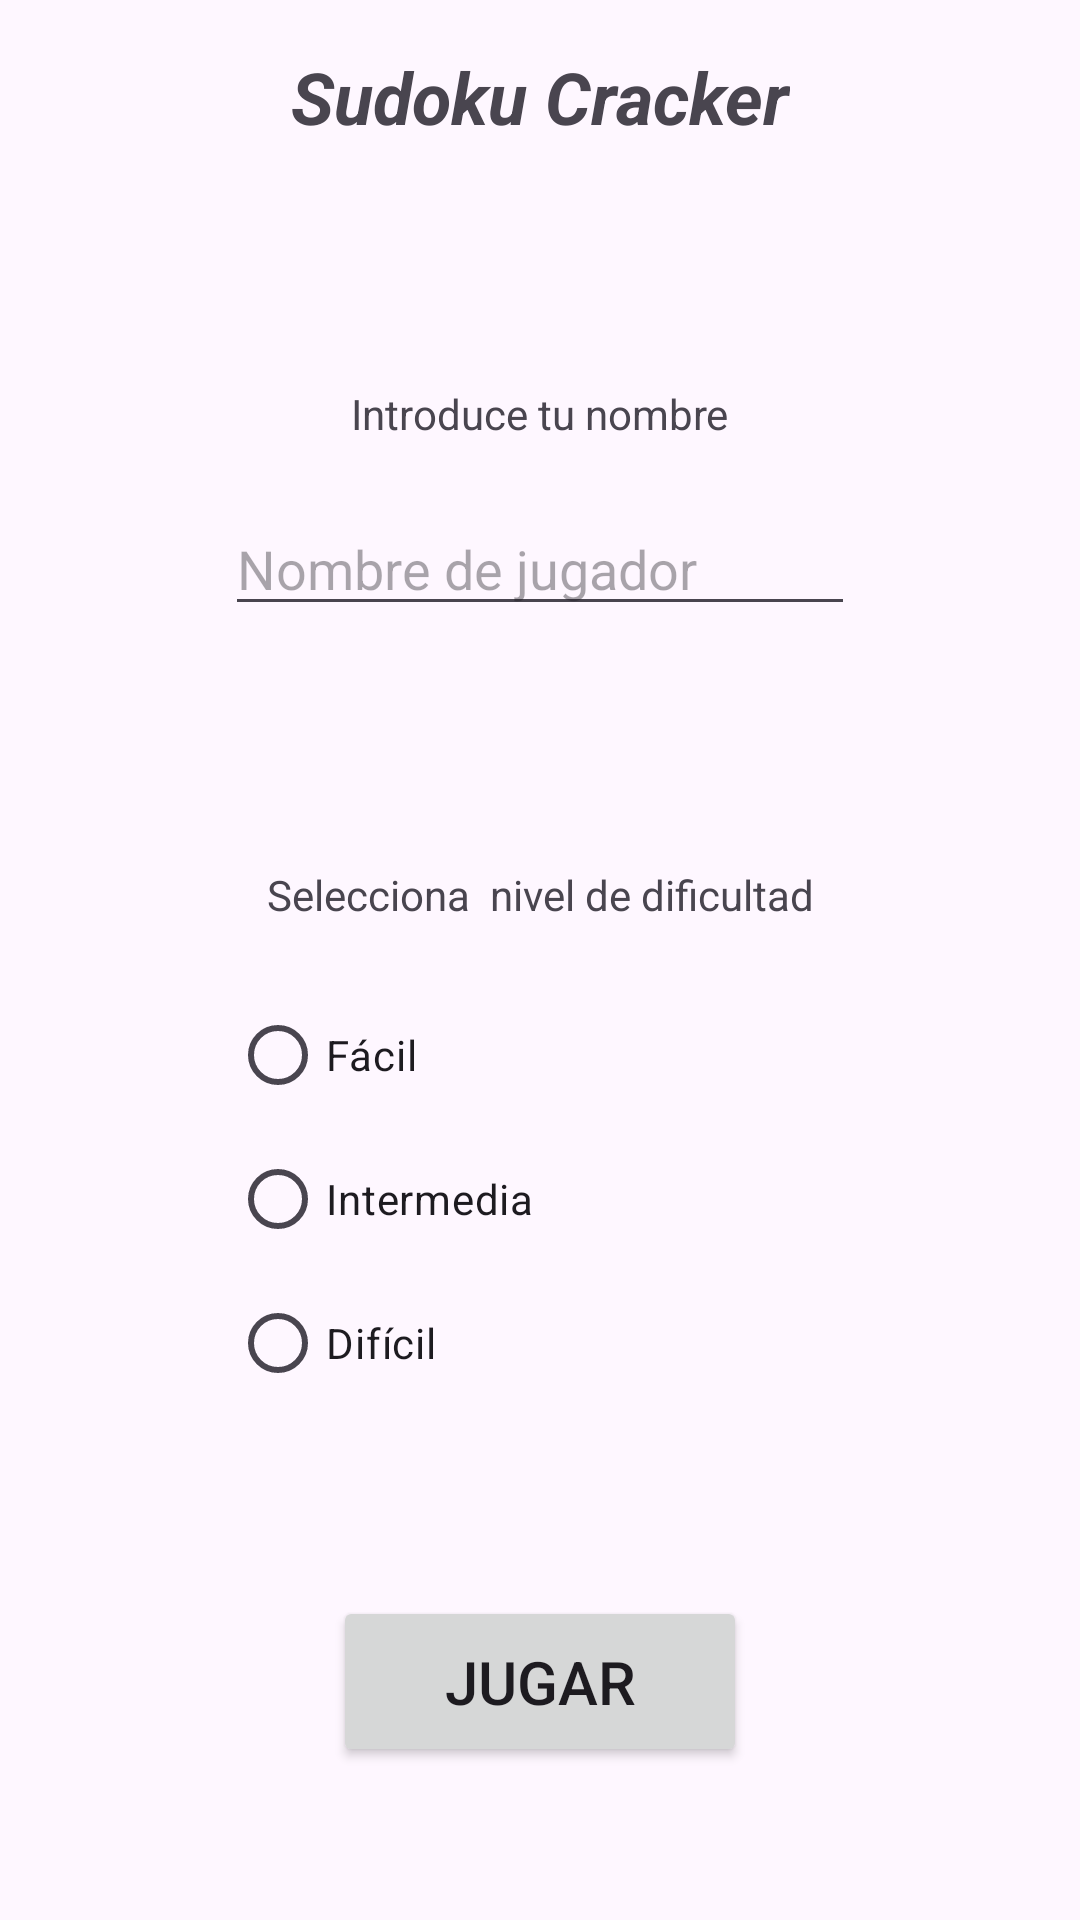

Layout XML and referenced resources for this Android screen:
<!-- AndroidManifest.xml: application theme Theme.Sudokuandroid -->
<!-- res/layout/activity_main3.xml -->
<?xml version="1.0" encoding="utf-8"?>
<androidx.constraintlayout.widget.ConstraintLayout xmlns:android="http://schemas.android.com/apk/res/android"
    xmlns:app="http://schemas.android.com/apk/res-auto"
    xmlns:tools="http://schemas.android.com/tools"
    android:id="@+id/main"
    android:layout_width="match_parent"
    android:layout_height="match_parent"
    tools:context=".MainActivity3">

    <RadioGroup
        android:layout_width="wrap_content"
        android:layout_height="wrap_content"
        tools:layout_editor_absoluteX="154dp"
        tools:layout_editor_absoluteY="217dp" />

    <TextView
        android:id="@+id/textView3"
        android:layout_width="wrap_content"
        android:layout_height="wrap_content"
        android:layout_marginTop="16dp"
        android:text="Sudoku Cracker"
        android:textSize="24sp"
        android:textStyle="bold|italic"
        app:layout_constraintEnd_toEndOf="parent"
        app:layout_constraintHorizontal_bias="0.5"
        app:layout_constraintStart_toStartOf="parent"
        app:layout_constraintTop_toTopOf="parent" />

    <TextView
        android:id="@+id/textView4"
        android:layout_width="wrap_content"
        android:layout_height="wrap_content"
        android:layout_marginTop="80dp"
        android:text="Introduce tu nombre"
        app:layout_constraintEnd_toEndOf="parent"
        app:layout_constraintHorizontal_bias="0.5"
        app:layout_constraintStart_toStartOf="parent"
        app:layout_constraintTop_toBottomOf="@+id/textView3" />

    <TextView
        android:id="@+id/textView5"
        android:layout_width="wrap_content"
        android:layout_height="wrap_content"
        android:layout_marginTop="80dp"
        android:text="Selecciona  nivel de dificultad"
        app:layout_constraintEnd_toEndOf="parent"
        app:layout_constraintStart_toStartOf="parent"
        app:layout_constraintTop_toBottomOf="@+id/etNombre" />

    <EditText
        android:id="@+id/etNombre"
        android:layout_width="wrap_content"
        android:layout_height="wrap_content"
        android:layout_marginTop="20dp"
        android:ems="10"
        android:hint="Nombre de jugador"
        android:maxLength="12"
        android:inputType="text"
        app:layout_constraintEnd_toEndOf="parent"
        app:layout_constraintHorizontal_bias="0.5"
        app:layout_constraintStart_toStartOf="parent"
        app:layout_constraintTop_toBottomOf="@+id/textView4" />

    <RadioGroup
        android:id="@+id/rgDificultades"
        android:layout_width="207dp"
        android:layout_height="195dp"
        android:layout_marginTop="20dp"
        app:layout_constraintEnd_toEndOf="parent"
        app:layout_constraintHorizontal_bias="0.5"
        app:layout_constraintStart_toStartOf="parent"
        app:layout_constraintTop_toBottomOf="@+id/textView5">

        <RadioButton
            android:id="@+id/rbFacil"
            android:layout_width="match_parent"
            android:layout_height="wrap_content"
            android:text="Fácil" />

        <RadioButton
            android:id="@+id/rbIntermedio"
            android:layout_width="match_parent"
            android:layout_height="wrap_content"
            android:text="Intermedia" />

        <RadioButton
            android:id="@+id/rbDificil"
            android:layout_width="match_parent"
            android:layout_height="wrap_content"
            android:text="Difícil" />
    </RadioGroup>

    <Button
        android:id="@+id/btnJugar"
        android:layout_width="138dp"
        android:layout_height="57dp"
        android:layout_marginBottom="51dp"
        android:text="Jugar"
        android:textSize="20sp"
        app:layout_constraintBottom_toBottomOf="parent"
        app:layout_constraintEnd_toEndOf="parent"
        app:layout_constraintHorizontal_bias="0.5"
        app:layout_constraintStart_toStartOf="parent" />
</androidx.constraintlayout.widget.ConstraintLayout>
<!-- resources referenced by this layout -->
<resources>
  <style name="Theme.Sudokuandroid" parent="Base.Theme.Sudokuandroid" />
  <style name="Base.Theme.Sudokuandroid" parent="Theme.Material3.DayNight.NoActionBar">
          
          
      </style>
</resources>
